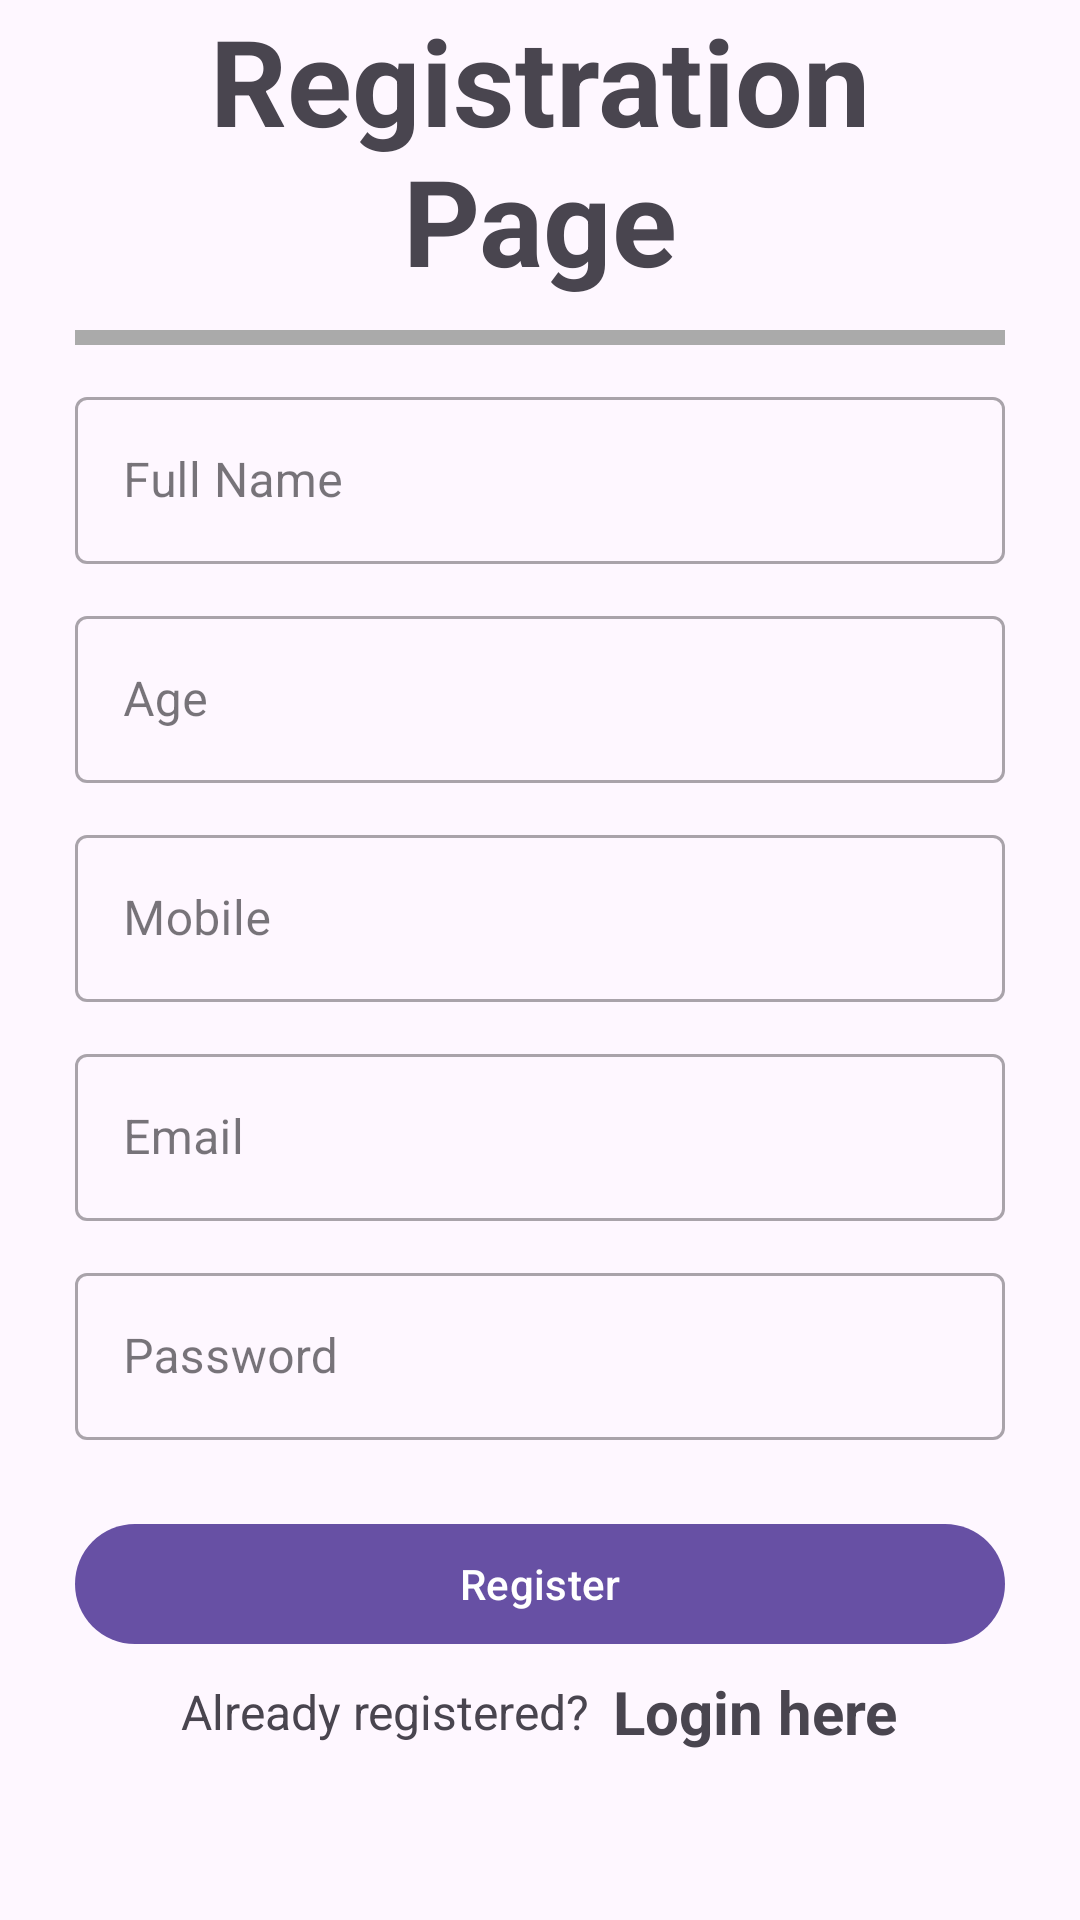

Android layout source for this screen:
<!-- AndroidManifest.xml: application theme Theme.ScotterFinalTest -->
<!-- res/layout/activity_register.xml -->
<?xml version="1.0" encoding="utf-8"?>
<LinearLayout xmlns:android="http://schemas.android.com/apk/res/android"
    xmlns:app="http://schemas.android.com/apk/res-auto"
    xmlns:tools="http://schemas.android.com/tools"
    android:layout_width="match_parent"
    android:layout_height="match_parent"
    android:orientation="vertical"
    android:paddingLeft="25dp"
    android:paddingRight="25dp"
    tools:context=".RegisterActivity">

    <TextView
        android:layout_width="match_parent"
        android:layout_height="wrap_content"
        android:gravity="center_horizontal"
        android:text="Registration Page"
        android:layout_marginBottom="10dp"
        android:textSize="40sp"
        android:textStyle="bold" />

    <View
        android:layout_width="match_parent"
        android:layout_height="5dp"
        android:background="@android:color/darker_gray" />

    <ScrollView
        android:layout_width="match_parent"
        android:layout_height="wrap_content">

        <LinearLayout
            android:layout_width="match_parent"
            android:layout_height="match_parent"
            android:layout_gravity="center"
            android:orientation="vertical">


            <com.google.android.material.textfield.TextInputLayout
                style="@style/Widget.MaterialComponents.TextInputLayout.OutlinedBox"
                android:layout_width="match_parent"
                android:layout_height="wrap_content"
                android:layout_marginTop="12dp">

                <com.google.android.material.textfield.TextInputEditText
                    android:id="@+id/etRegFullName"
                    android:layout_width="match_parent"
                    android:layout_height="wrap_content"
                    android:hint="Full Name"
                    android:inputType="textEmailAddress" />
            </com.google.android.material.textfield.TextInputLayout>

            <com.google.android.material.textfield.TextInputLayout
                style="@style/Widget.MaterialComponents.TextInputLayout.OutlinedBox"
                android:layout_width="match_parent"
                android:layout_height="wrap_content"
                android:layout_marginTop="12dp">

                <com.google.android.material.textfield.TextInputEditText
                    android:id="@+id/etRegAge"
                    android:layout_width="match_parent"
                    android:layout_height="wrap_content"
                    android:hint="Age"
                    android:inputType="number" />
            </com.google.android.material.textfield.TextInputLayout>

            <com.google.android.material.textfield.TextInputLayout
                style="@style/Widget.MaterialComponents.TextInputLayout.OutlinedBox"
                android:layout_width="match_parent"
                android:layout_height="wrap_content"
                android:layout_marginTop="12dp">

                <com.google.android.material.textfield.TextInputEditText
                    android:id="@+id/etRegMobile"
                    android:layout_width="match_parent"
                    android:layout_height="wrap_content"
                    android:hint="Mobile"
                    android:inputType="number" />
            </com.google.android.material.textfield.TextInputLayout>

            <com.google.android.material.textfield.TextInputLayout
                style="@style/Widget.MaterialComponents.TextInputLayout.OutlinedBox"
                android:layout_width="match_parent"
                android:layout_height="wrap_content"
                android:layout_marginTop="12dp">

                <com.google.android.material.textfield.TextInputEditText
                    android:id="@+id/etRegEmail"
                    android:layout_width="match_parent"
                    android:layout_height="wrap_content"
                    android:hint="Email"
                    android:inputType="textEmailAddress" />
            </com.google.android.material.textfield.TextInputLayout>

            <com.google.android.material.textfield.TextInputLayout
                style="@style/Widget.MaterialComponents.TextInputLayout.OutlinedBox"
                android:layout_width="match_parent"
                android:layout_height="wrap_content"
                android:layout_marginTop="12dp">

                <com.google.android.material.textfield.TextInputEditText
                    android:id="@+id/etRegPass"
                    android:layout_width="match_parent"
                    android:layout_height="wrap_content"
                    android:hint="Password"
                    android:inputType="textPassword" />
            </com.google.android.material.textfield.TextInputLayout>


            <com.google.android.material.button.MaterialButton
                android:id="@+id/btnRegister"
                android:layout_width="match_parent"
                android:layout_height="wrap_content"
                android:layout_marginTop="24dp"
                android:text="Register" />


            <LinearLayout
                android:layout_width="match_parent"
                android:layout_height="wrap_content"
                android:layout_marginTop="5dp"
                android:gravity="center"
                android:orientation="horizontal">

                <TextView
                    android:layout_width="wrap_content"
                    android:layout_height="wrap_content"
                    android:text="Already registered?"
                    android:textSize="16sp" />

                <TextView
                    android:id="@+id/tvLoginHere"
                    android:layout_width="wrap_content"
                    android:layout_height="wrap_content"
                    android:layout_marginLeft="8dp"
                    android:clickable="true"
                    android:text="Login here"
                    android:textSize="20sp"
                    android:textStyle="bold" />

            </LinearLayout>

        </LinearLayout>

    </ScrollView>

</LinearLayout>
<!-- resources referenced by this layout -->
<resources>
  <style name="Theme.ScotterFinalTest" parent="Base.Theme.ScotterFinalTest" />
  <style name="Base.Theme.ScotterFinalTest" parent="Theme.Material3.DayNight.NoActionBar">
          
          
      </style>
</resources>
